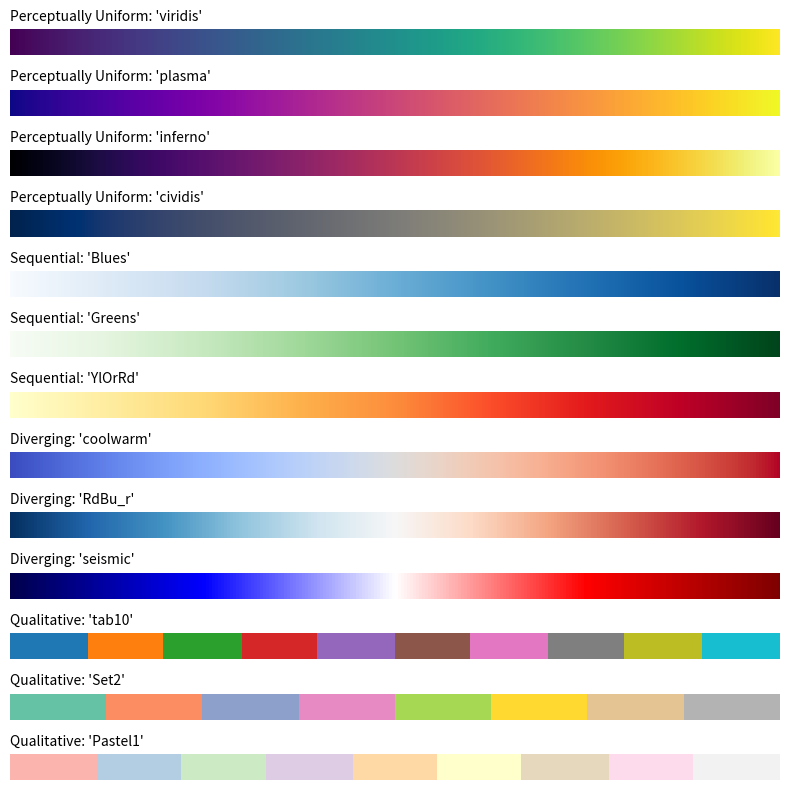
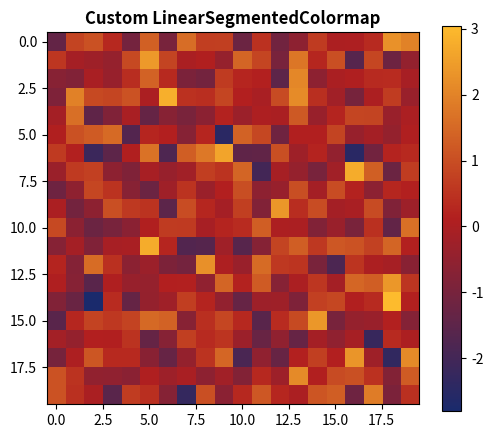

Source code (Python) for these figures, in order:
import matplotlib.pyplot as plt
import numpy as np

# 1. Visualizing Different Types of Colormaps
cmaps = {
    'Perceptually Uniform': ['viridis', 'plasma', 'inferno', 'cividis'],
    'Sequential': ['Blues', 'Greens', 'YlOrRd'],
    'Diverging': ['coolwarm', 'RdBu_r', 'seismic'],
    'Qualitative': ['tab10', 'Set2', 'Pastel1']
}

nrows = sum(len(v) for v in cmaps.values())
fig, axes = plt.subplots(nrows=nrows, figsize=(8, 8))
fig.subplots_adjust(top=0.95, bottom=0.01, left=0.2, right=0.99)

gradient = np.linspace(0, 1, 256).reshape(1, -1)
idx = 0
for cat, names in cmaps.items():
    for name in names:
        axes[idx].imshow(gradient, aspect='auto', cmap=plt.get_cmap(name))
        axes[idx].set_title(f"{cat}: '{name}'", loc='left', fontsize=10)
        axes[idx].set_axis_off()
        idx += 1

plt.tight_layout()
plt.show()

# 2. Creating Custom Colormaps using LinearSegmentedColormap
from matplotlib.colors import LinearSegmentedColormap

colors = ['#1a2a6c', '#b21f1f', '#fdbb2d']  # Blue to Red to Gold
custom_cmap = LinearSegmentedColormap.from_list('aurora', colors, N=256)

data = np.random.randn(20, 20)
fig, ax = plt.subplots(figsize=(6, 5))
im = ax.imshow(data, cmap=custom_cmap)
plt.colorbar(im, ax=ax)
ax.set_title('Custom LinearSegmentedColormap', fontweight='bold')
plt.show()
